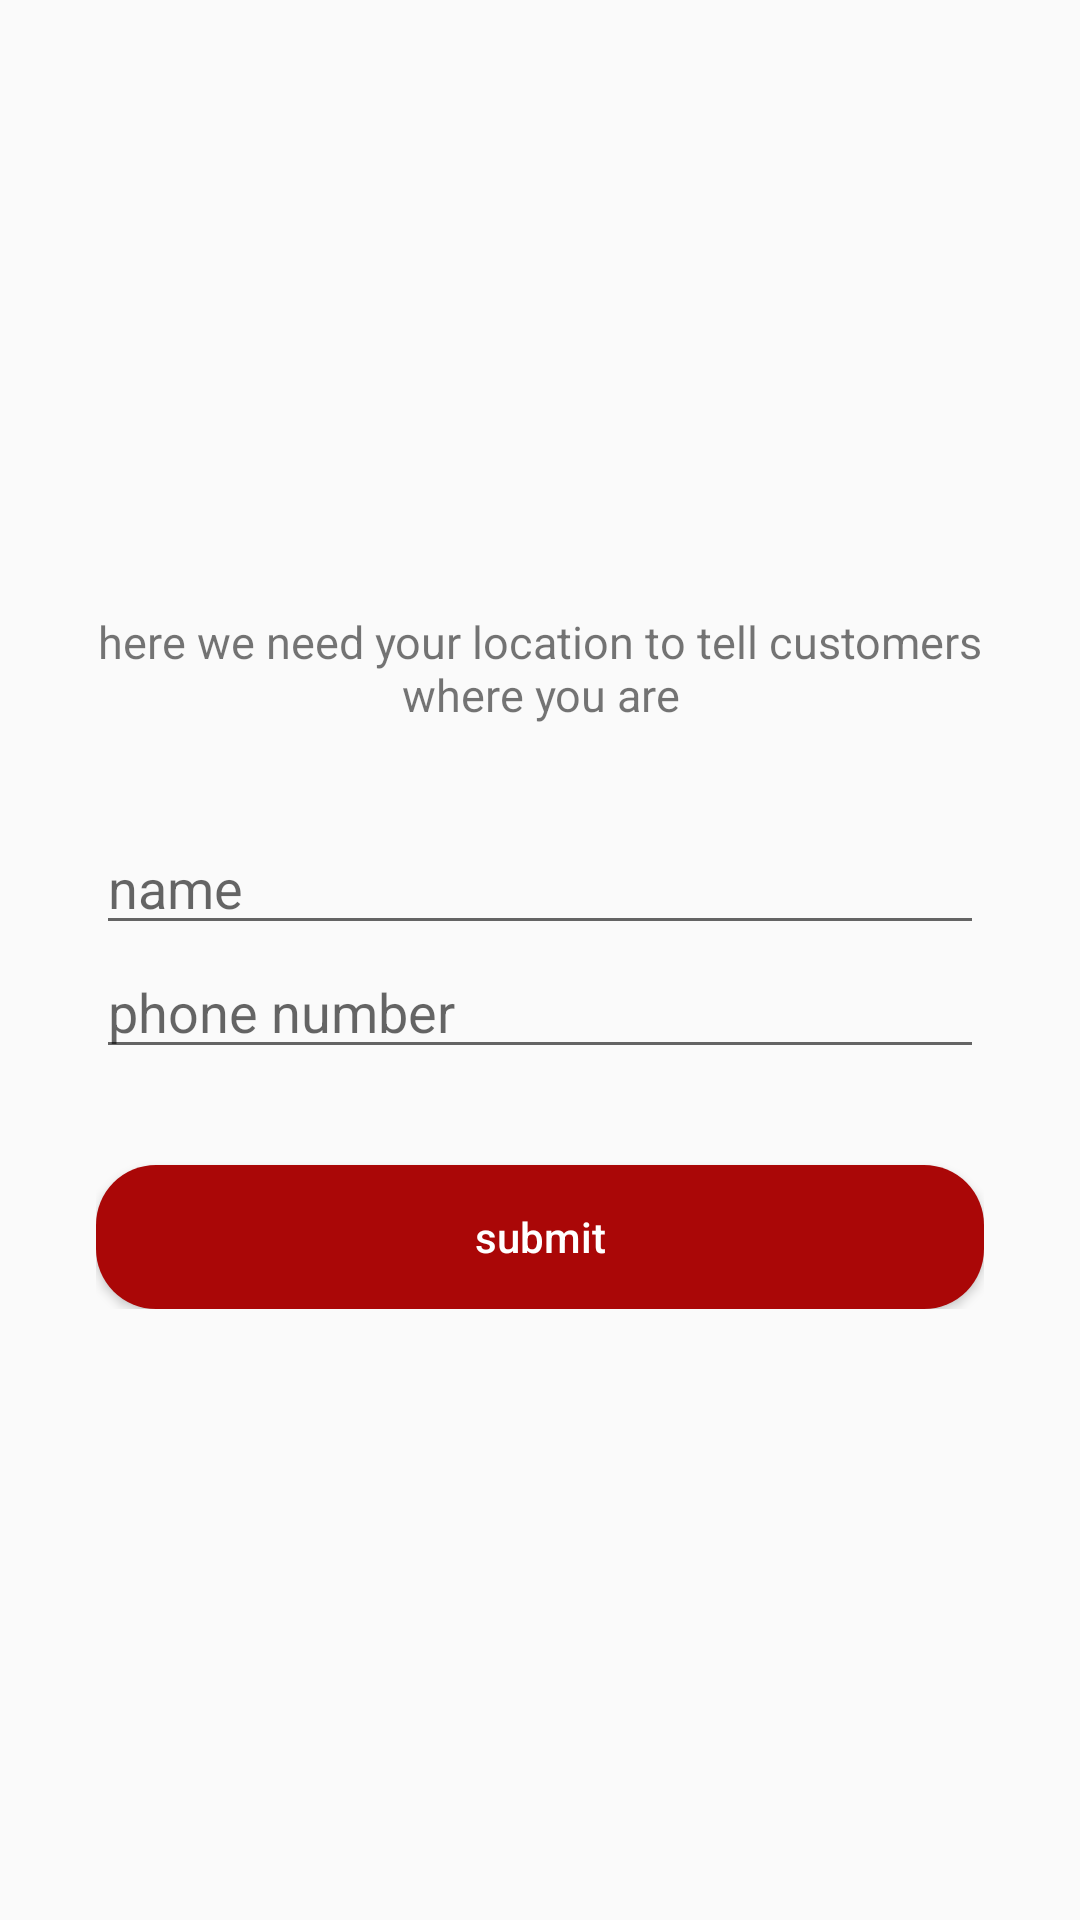

This screen was rendered from an Android layout file. Write that file and the resources it references.
<!-- AndroidManifest.xml: application theme AppTheme -->
<!-- res/layout/activity_create_store.xml -->
<?xml version="1.0" encoding="utf-8"?>
<RelativeLayout xmlns:android="http://schemas.android.com/apk/res/android"
    xmlns:app="http://schemas.android.com/apk/res-auto"
    xmlns:tools="http://schemas.android.com/tools"
    android:layout_width="match_parent"
    android:layout_height="match_parent"
    tools:context=".signup.stroreCreation.view.CreateStoreImpl">
    <LinearLayout
        android:layout_width="match_parent"
        android:layout_height="wrap_content"
        android:orientation="vertical"
        android:layout_centerVertical="true"
        android:layout_centerHorizontal="true"
        android:layout_marginHorizontal="32dp">

        <TextView
            android:layout_width="match_parent"
            android:layout_height="wrap_content"
            android:text="here we need your location to tell customers where you are"
            android:clickable="true"
            android:textSize="15sp"
            android:layout_marginBottom="32dp"
            android:textAlignment="center"/>



        <EditText
            android:id="@+id/nameText"
            android:layout_width="match_parent"
            android:layout_height="wrap_content"
            android:hint="name"/>

        <EditText
            android:id="@+id/phoneText"
            android:layout_width="match_parent"
            android:layout_height="wrap_content"
            android:hint="phone number"
            android:inputType="number"/>



        <Button
            android:textColor="#FFF"
            android:layout_marginTop="32dp"
            android:background="@drawable/button_rounded"
            android:layout_width="match_parent"
            android:layout_height="wrap_content"
            android:onClick="OnSubmit"
            android:text="submit"
            android:textAllCaps="false"/>





    </LinearLayout>



</RelativeLayout>
<!-- resources referenced by this layout -->
<resources>
  <!-- drawable button_rounded (drawable) -->
  <?xml version="1.0" encoding="utf-8"?>
  <shape xmlns:android="http://schemas.android.com/apk/res/android" android:shape="rectangle">
  <solid
      android:color="#AA0707" />
      <corners
          android:radius="20dp"
          />
  
  </shape>
  <style name="AppTheme" parent="Theme.AppCompat.Light.NoActionBar">
          
          <item name="colorPrimary">#AA0707</item>
          <item name="colorPrimaryDark">#AA0707</item>
          <item name="colorAccent">#AA0707</item>
      </style>
</resources>
